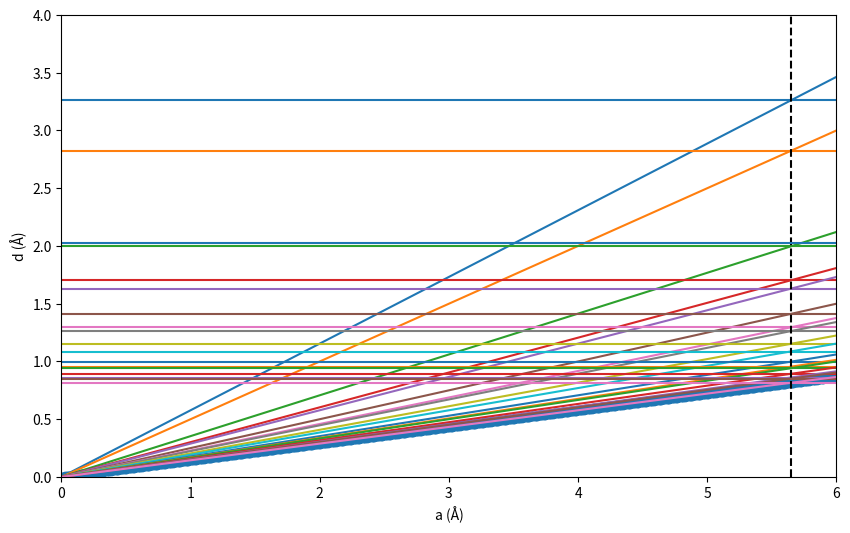

Reproduce this figure in Python.
import numpy as np
import matplotlib.pyplot as plt

h = [1, 2, 2, 3, 2, 4, 3, 4, 4, 5, 4, 5, 6, 6, 5, 6, 4]
k = [1, 0, 2, 1, 2, 0, 3, 2, 2, 1, 4, 3, 0, 2, 3, 2, 4]
l = [1, 0, 0, 1, 2, 0, 1, 0, 2, 1, 0, 1, 0, 0, 3, 2, 4]

#1.997336, 0.940389099

d = [
    3.263461615,
    2.825628567,
    1.997336,
    1.702419687,
    1.629779083,
    1.411640559,
    1.294946464,
    1.261728807,
    1.151709961,
    1.086055665,
    0.997516006,
    0.953697745,
    0.940389099,
    0.892019557,
    0.860403589,
    0.850427893,
    0.814172095
    ]

dd = [
    0.002457084,
    0.001764884,
    0.004187029,
    0.003999371,
    0.000381528,
    0.001150987,
    0.006745059,
    0.000157822,
    3.62746e-05,
    -5.23961e-05,
    -0.000870961,
    -0.001043536,
    -0.000659915,
    -0.010374003,
    -0.001624615,
    -0.00380832
    ]


def f(x, h, k, l):
    return x/np.sqrt(h**2 + k**2 + l**2)

x = np.linspace(0, 10, 1000)

a_true = 5.644536209999153
da = []
plt.figure(figsize=(10, 6))
a = []
for hi, ki, li, di in zip(h, k, l, d):
    y = f(x, hi, ki, li)
    
    line, = plt.plot(x, y)
    color = line.get_color()
    plt.axhline(di, color=color)
    t = di * np.sqrt(hi**2 + ki**2 + li**2)
    a.append(t)

for ddi in dd:    
    t = ddi * np.sqrt(hi**2 + ki**2 + li**2)
    da.append(t)

plt.axvline(a_true, color='black', linestyle='--')
plt.axhline(2.029479395)  
plt.scatter(x, y)
plt.xlabel('a (Å)')
plt.ylabel('d (Å)')
plt.xlim(0, 6)
plt.ylim(0, 4)
plt.show()


print(a)
print(da)
print(np.mean(a))
print(np.std(a))
